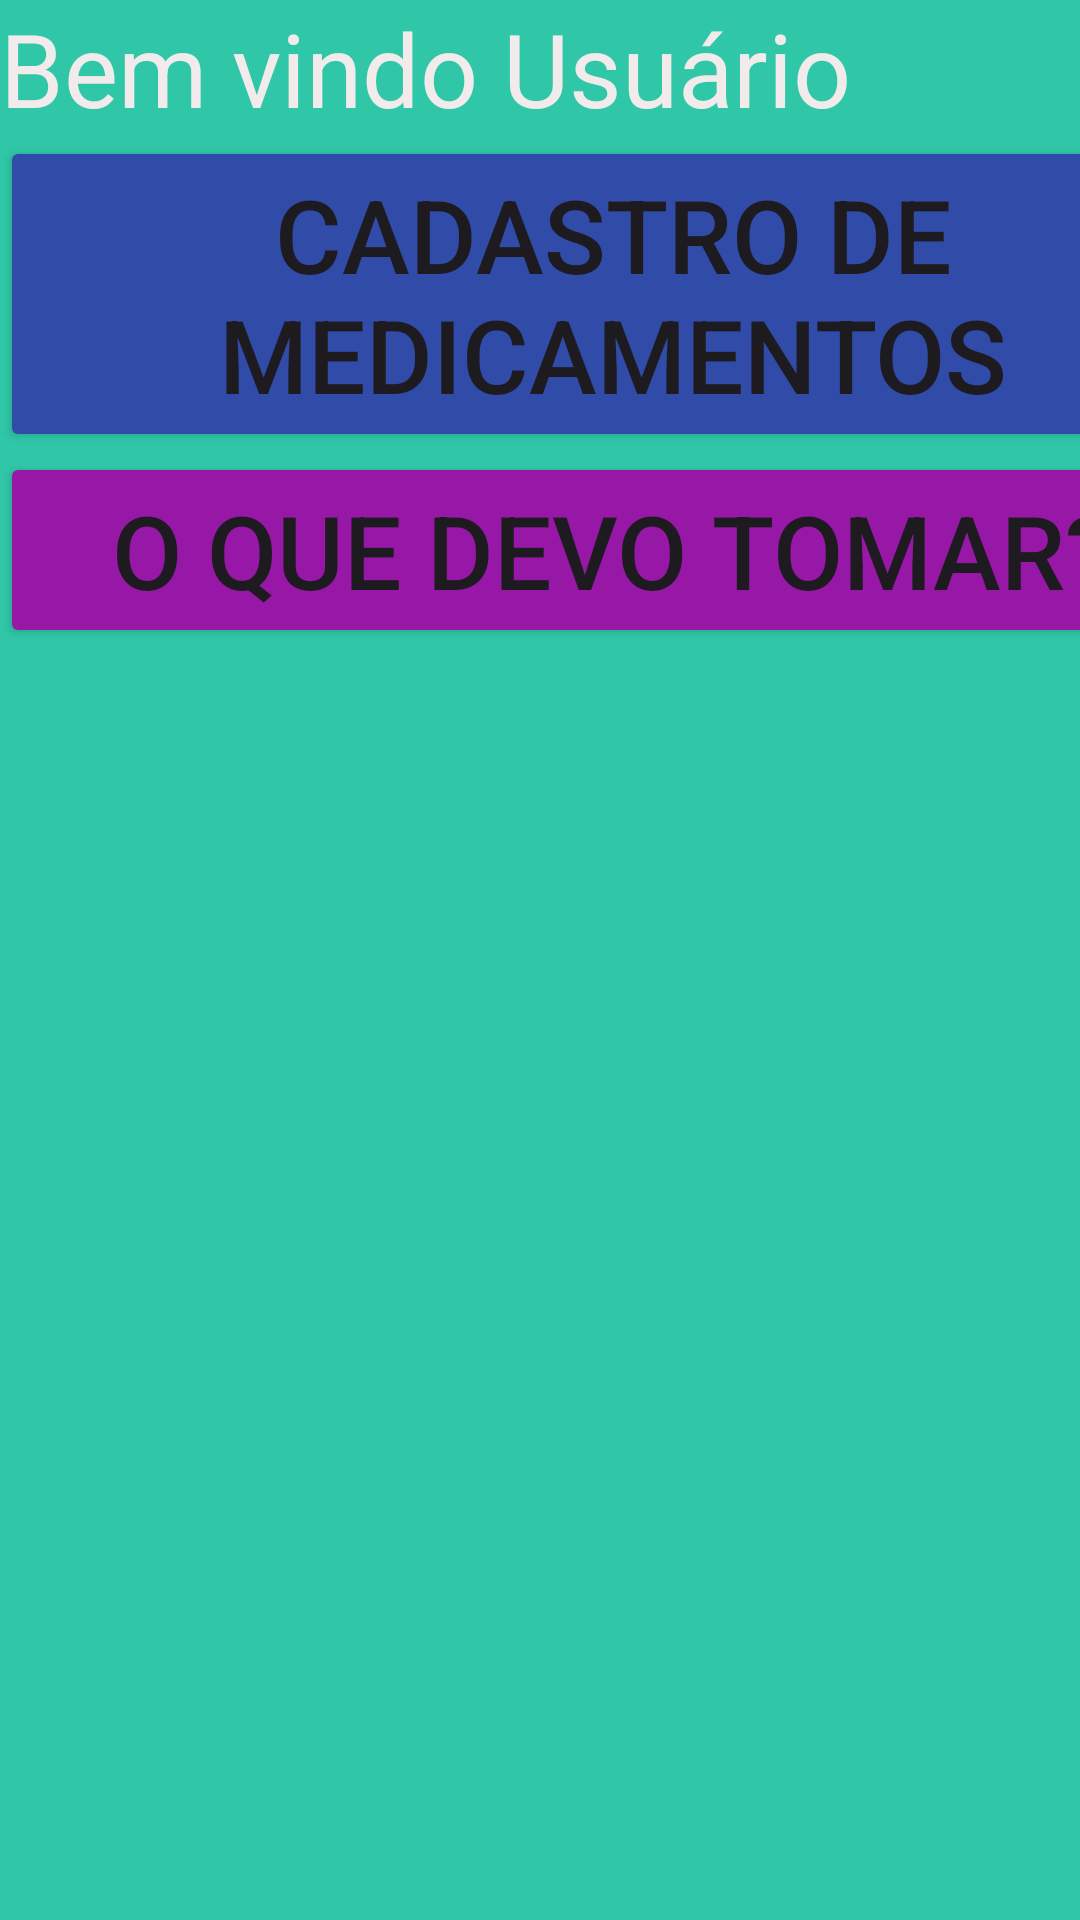

Reconstruct the res/layout file that produces this screen, plus the resources it refers to.
<!-- AndroidManifest.xml: application theme Theme.LembreteRemédio -->
<!-- res/layout/activity_home.xml -->
<?xml version="1.0" encoding="utf-8"?>
<androidx.constraintlayout.widget.ConstraintLayout xmlns:android="http://schemas.android.com/apk/res/android"
    xmlns:app="http://schemas.android.com/apk/res-auto"
    xmlns:tools="http://schemas.android.com/tools"
    android:id="@+id/main"
    android:layout_width="match_parent"
    android:layout_height="match_parent"
    tools:context=".home_activity">

    <LinearLayout
        android:layout_width="409dp"
        android:layout_height="729dp"
        android:background="#30C7A8"
        android:orientation="vertical"
        tools:layout_editor_absoluteX="1dp"
        tools:layout_editor_absoluteY="1dp">

        <TextView
            android:id="@+id/textView"
            android:layout_width="match_parent"
            android:layout_height="wrap_content"
            android:text="@string/BemVind"
            android:textColor="#F2EBEB"
            android:textSize="34sp" />

        <Button
            android:id="@+id/button"
            android:layout_width="match_parent"
            android:layout_height="wrap_content"
            android:backgroundTint="#314BA9"
            android:text="@string/CadastroMedicamentos"
            android:textSize="34sp" />

        <Button
            android:id="@+id/button2"
            android:layout_width="match_parent"
            android:layout_height="wrap_content"
            android:backgroundTint="#9718A6"
            android:text="@string/ListaMed"
            android:textSize="34sp" />
    </LinearLayout>
</androidx.constraintlayout.widget.ConstraintLayout>
<!-- resources referenced by this layout -->
<resources>
  <string name="BemVind">Bem vindo Usuário</string>
  <string name="CadastroMedicamentos">Cadastro de Medicamentos</string>
  <string name="ListaMed">O que devo tomar?</string>
  <style name="Theme.LembreteRemédio" parent="Base.Theme.LembreteRemédio" />
  <style name="Base.Theme.LembreteRemédio" parent="Theme.Material3.DayNight.NoActionBar">
          
          
      </style>
</resources>
